10-way image classification set "data" from GitHub (sabasiddique1/kaggle_notebooks); label vocabulary: apple, avocado, banana, cherry, kiwi, mango, orange, pinenapple, strawberries, watermelon.

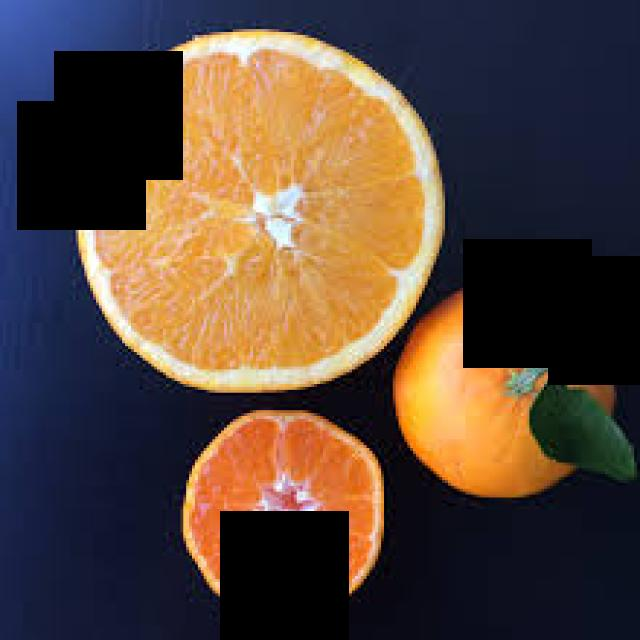
Label: orange

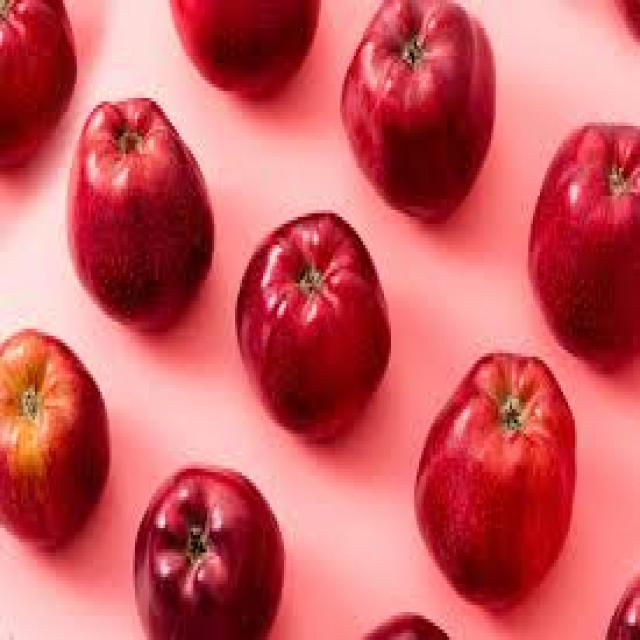
Label: apple

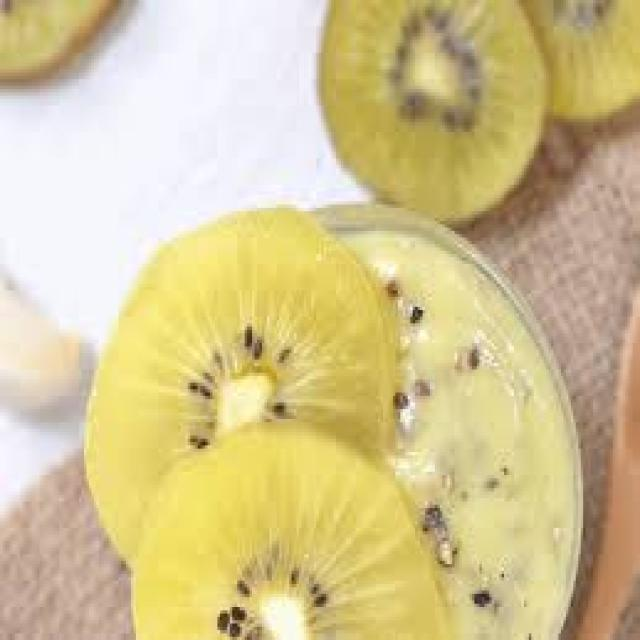
Label: kiwi

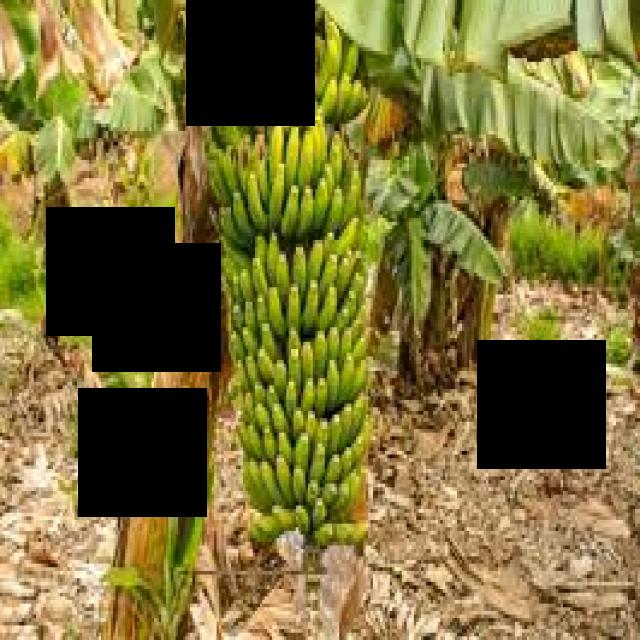
Label: banana

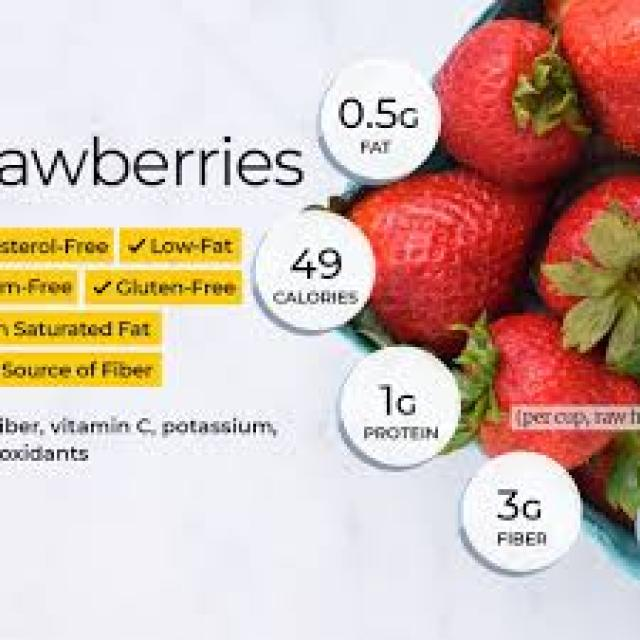
Label: strawberries

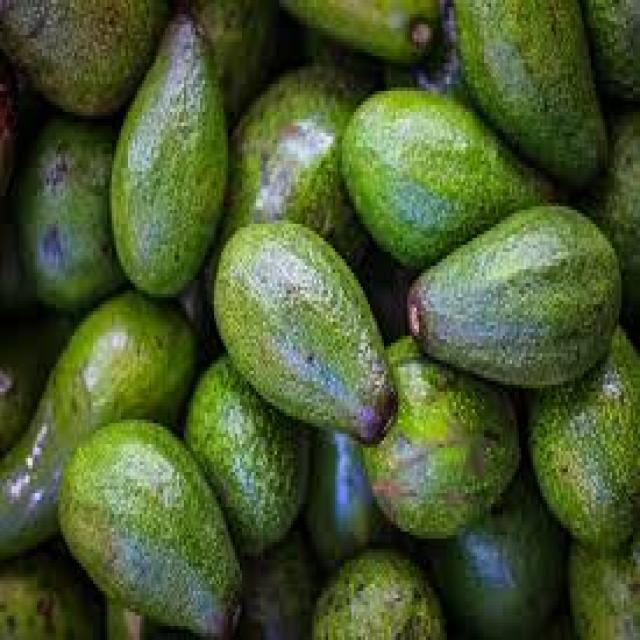
Label: avocado
